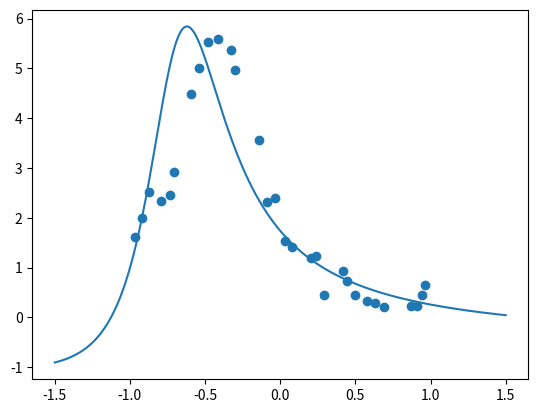
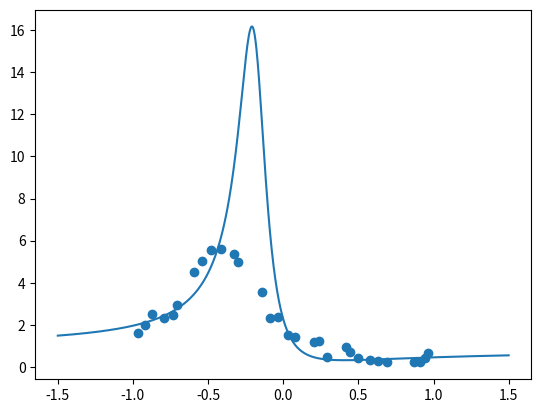

Source code (Python) for these figures, in order:
import numpy as np
import matplotlib.pyplot as plt


def action1(A: np.ndarray, x: np.ndarray, n):
    """
    Helper method for ex1, does the calculation of B
    :param A: Matrix from ex1
    :param x: vector from ex1
    :param n: Dimensions of elements
    :return: B as requested in the exercise
    """
    A = A.transpose()
    temp = np.zeros(A.shape) + x
    temp = temp.transpose()
    scalars = np.array(range(1, n + 1)).reshape((n, 1))
    B = A + temp * scalars[:np.newaxis]
    np.fill_diagonal(B, 0)
    return B


def ex1(A: np.ndarray, x: np.ndarray):
    """
    Converts A and x into B according to the specifications in the exercise.
    :param A: Square ndarray (n,n)
    :param x: vector ndarray with same dimensions as A (n,1)
    :return: B - square ndarray if input is valid, None otherwise.
    """
    if isinstance(A, np.ndarray) and isinstance(x, np.ndarray):
        (m1, n1) = A.shape
        (m2, n2) = x.shape
        if m1 == n1 and m2 == m1 and n2 == 1:
            return action1(A, x, m1)
    else:
        raise TypeError("Invalid input, A needs to be square ndarray and x needs to conform in dimensionality")


def action2(A: np.ndarray, B: np.ndarray, n: int, b: np.ndarray):
    """
    Helper method for ex2, does the calculation of Qz
    :param A: Matrix from ex2
    :param B: Matrix from ex2
    :param n: Integer
    :param b: Vector from ex2
    :return: Qz as ndarray as requested in the exercise
    """
    y = np.kron(np.array(range(1, n + 1)).reshape((n, 1)), b)
    z = np.kron(np.ones((b.shape)), y)
    P = np.kron(np.eye(n), A) + np.kron(np.eye(n, k=1), B.transpose()) + np.kron(np.eye(n, k=-1), B)
    Q = np.kron(A, P)
    return np.linalg.solve(Q, z)


def ex2(A: np.ndarray, B: np.ndarray, n: int, b: np.ndarray):
    """
    Calculates Qz as specified in the exercise
    :param A: Square ndarray of dimensions (m,m)
    :param B: Square ndarray of dimensions (m,m)
    :param n: Integer larger than 3
    :param b: ndarray vector of dimensions (m,1)
    :return: Qz as specified in the exercise
    """
    if isinstance(A, np.ndarray) and isinstance(B, np.ndarray) and isinstance(b, np.ndarray) and isinstance(n, int):
        (m1, n1) = A.shape
        (m2, n2) = B.shape
        (m3, n3) = b.shape
        if m1 == n1 and m2 == m1 and n2 == m2 and m3 == m1 and n3 == 1 and n >= 4:
            return action2(A, B, n, b)
    else:
        raise TypeError("Invalid input")


def f(X, param):
    return (param[0] + param[1] * X + param[2] * X ** 2) / (param[3] + param[4] * X + param[5] * X ** 2)


def plot_graph(X: np.ndarray, coefficients, name: str):
    xlist = np.linspace(-1.5, 1.5, num=1000)
    ylist = f(xlist, param=coefficients)
    plt.plot(xlist, ylist)
    plt.scatter(X[0], X[1])
    plt.savefig('fig_' + name + ".png")
    plt.clf()


def fit_rational(X: np.ndarray):
    (m, n) = X.shape
    b = -1 * X[1]
    b = b.reshape(n, 1)
    A = np.concatenate((-1 * np.ones((n, 1)), (-1 * X[0]).reshape(n, 1), (-1 * X[0] * X[0]).reshape(n, 1),
                        (X[0] * X[1]).reshape(n, 1), (X[0] * X[0] * X[1]).reshape(n, 1)), axis=1)
    sol = np.linalg.lstsq(A, b, rcond=None)[0].reshape((1, 5))[0]
    sol = np.insert(sol, 3, 1)
    plot_graph(X, sol, 'not_normed')
    return sol


def fit_rational_normed(X: np.ndarray):
    (m, n) = X.shape
    A = np.concatenate(
        (-1 * np.ones((n, 1)), (-1 * X[0]).reshape(n, 1), (-1 * X[0] * X[0]).reshape(n, 1), X[1].reshape((n, 1)),
         (X[0] * X[1]).reshape(n, 1), (X[0] * X[0] * X[1]).reshape(n, 1)), axis=1)
    sol = np.linalg.eig(A.T @ A)[1][:, -1]
    plot_graph(X, sol, 'normed')
    return sol


def main():
    # Question 1
    A = np.array([[1, -2, 3, 7], [4, 5, 6, 7], [-7, 8, 9, 7], [10, -11, 12, 7]])
    x = np.array([[17], [6], [-3], [0]])
    print("Ex1:")
    print(ex1(A, x))
    A = np.array(range(1, 10)).reshape((3, 3))
    B = A + np.ones((3, 3)) * 2
    b = np.array(range(1, 4)).reshape((3, 1))
    n = 4
    print("Ex2:")
    print(ex2(A, B, n, b))
    X = np.array([[-0.966175231649752, -0.920529100440521, -0.871040946427231, -0.792416754493313, -0.731997794083466,
                   -0.707678784846507, -0.594776425699584, -0.542182374657374, -0.477652051223985, -0.414002394497506,
                   -0.326351540865686, -0.301458382421319, -0.143486910424499, -0.0878464728184052, -0.0350835941699658,
                   0.0334396260398352, 0.0795033683251447, 0.202974351567305, 0.237382785959596, 0.288908922672592,
                   0.419851917880386, 0.441532730387388, 0.499570508388721, 0.577394288619662, 0.629734626483965,
                   0.690534081997171, 0.868883439039411, 0.911733893303862, 0.940260537535768, 0.962286449219438],
                  [1.61070071922315, 2.00134259950511, 2.52365719332252, 2.33863055618848, 2.46787274461421,
                   2.92596278963705, 4.49457749339454, 5.01302648557115, 5.53887922607839, 5.59614305167494,
                   5.3790027966219, 4.96873291187938, 3.56249278950514, 2.31744895283007, 2.39921966442751,
                   1.52592143155874, 1.42166345066052, 1.19058953217964, 1.23598301133586, 0.461229833080578,
                   0.940922128674924, 0.73146046340835, 0.444386541739061, 0.332335616103906, 0.285195114684272,
                   0.219953363135822, 0.234575259776606, 0.228396325882262, 0.451944920264431, 0.655793276158532]])
    print(fit_rational(X))
    print(fit_rational_normed(X))


if __name__ == '__main__':
    main()
